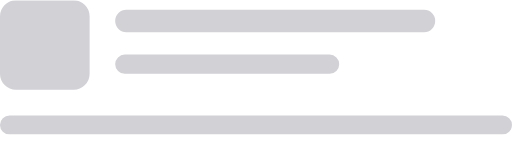
t = 0.00 s
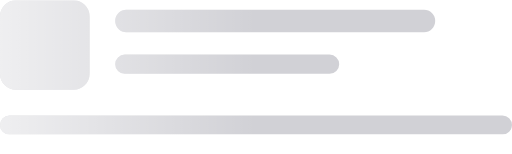
t = 0.35 s
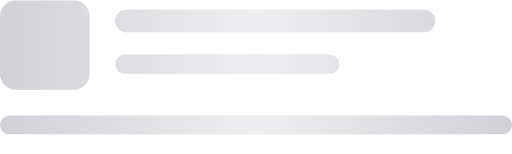
t = 0.70 s
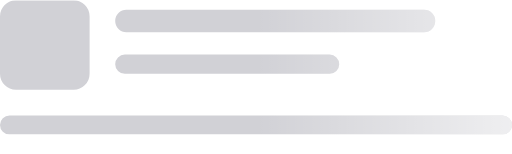
t = 1.05 s

The animated SVG that drew these frames (rendered in a browser with its animation timeline set to each time). Animation: 1 SMIL element (animateTransform=1); one cycle of 1.40 s, repeats indefinitely.

<svg xmlns="http://www.w3.org/2000/svg" width="320" height="96" viewBox="0 0 320 96">
<!-- A loading placeholder: the sheen crosses it in 1.4 s. -->
<defs><linearGradient id="sheen" x1="0" x2="1" y1="0" y2="0"><stop offset="0" stop-color="#fff" stop-opacity="0"/><stop offset=".5" stop-color="#fff" stop-opacity=".65"/><stop offset="1" stop-color="#fff" stop-opacity="0"/><animateTransform attributeName="gradientTransform" type="translate" from="-1 0" to="1 0" dur="1.4s" repeatCount="indefinite"/></linearGradient><clipPath id="k"><rect x="0" y="0" width="56" height="56" rx="10"/><rect x="72" y="6" width="200" height="14" rx="7"/><rect x="72" y="34" width="140" height="12" rx="6"/><rect x="0" y="72" width="320" height="12" rx="6"/></clipPath></defs>
<g clip-path="url(#k)"><rect width="320" height="96" fill="#D1D1D6FF"/><rect width="320" height="96" fill="url(#sheen)"/></g>
</svg>
